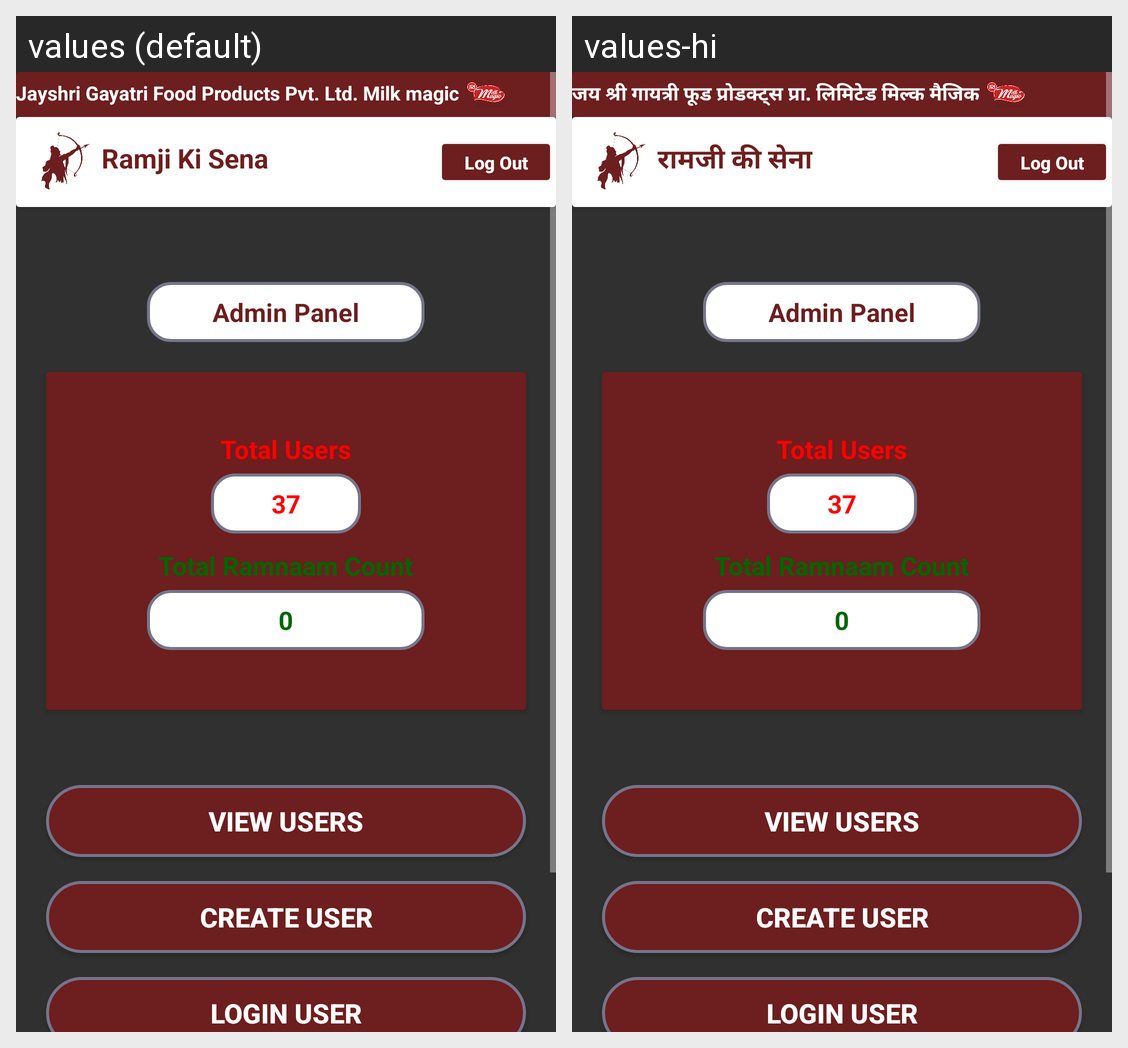

Translations of the strings shown on this Android screen, per locale in the grid:
Android screen res/layout/activity_admin_dashboard.xml rendered under 2 locales, left to right: values (default), values-hi. Device: Nexus 5 (rendered at 1080×1920; each locale shown at half size, 540×960, under a caption strip naming it); theme Theme.RamjiKiSena.
Strings drawn on this screen, with the default value and each locale's value (text and hints the layout hard-codes, and strings that could not be matched under every locale, appear in the picture but are not listed):

sposor
  values: Jayshri Gayatri Food Products Pvt. Ltd. Milk magic
  values-hi: जय श्री गायत्री फूड प्रोडक्ट्स प्रा. लिमिटेड मिल्क मैजिक

app_name
  values: Ramji Ki Sena
  values-hi: रामजी की सेना
